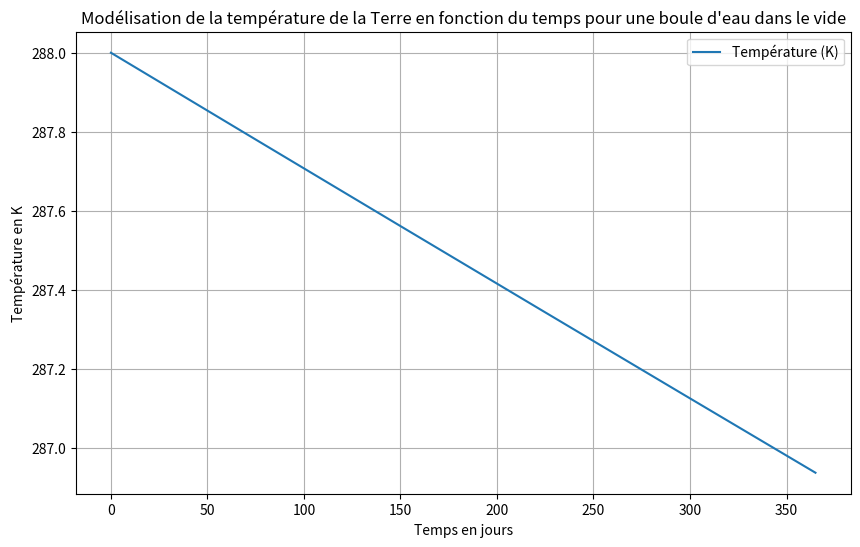

This chart was generated by the following Python code:
import numpy as np
import matplotlib.pyplot as plt

# Constantes
sigma = 5.67e-8  # W·m⁻²·K⁻⁴
R = 6.371e6      # m
cap_eau = 4184   # J/kg·K
masse = 1.4e21   # kg
C = cap_eau * masse

# Condition initiale
Ti = 288  # K

# Paramètres temporels
dt = 3600  # pas de temps en secondes (1h)
t_max = 365 * 24 * 3600  # durée de simulation en secondes (1 an)
n_steps = int(t_max / dt)

# Initialisation des tableaux
T = np.zeros(n_steps)
t = np.linspace(0, t_max, n_steps)
T[0] = Ti

# Boucle d'Euler explicite
for i in range(1, n_steps):
    dT = -(4 * np.pi * R**2 * sigma * T[i-1]**4) / C
    T[i] = T[i-1] + dT * dt

# Affichage du résultat
plt.figure(figsize=(10,6))
plt.plot(t / (3600*24), T, label='Température (K)')
plt.xlabel('Temps en jours')
plt.ylabel('Température en K')
plt.title("Modélisation de la température de la Terre en fonction du temps pour une boule d'eau dans le vide")
plt.grid(True)
plt.legend()
plt.show()
